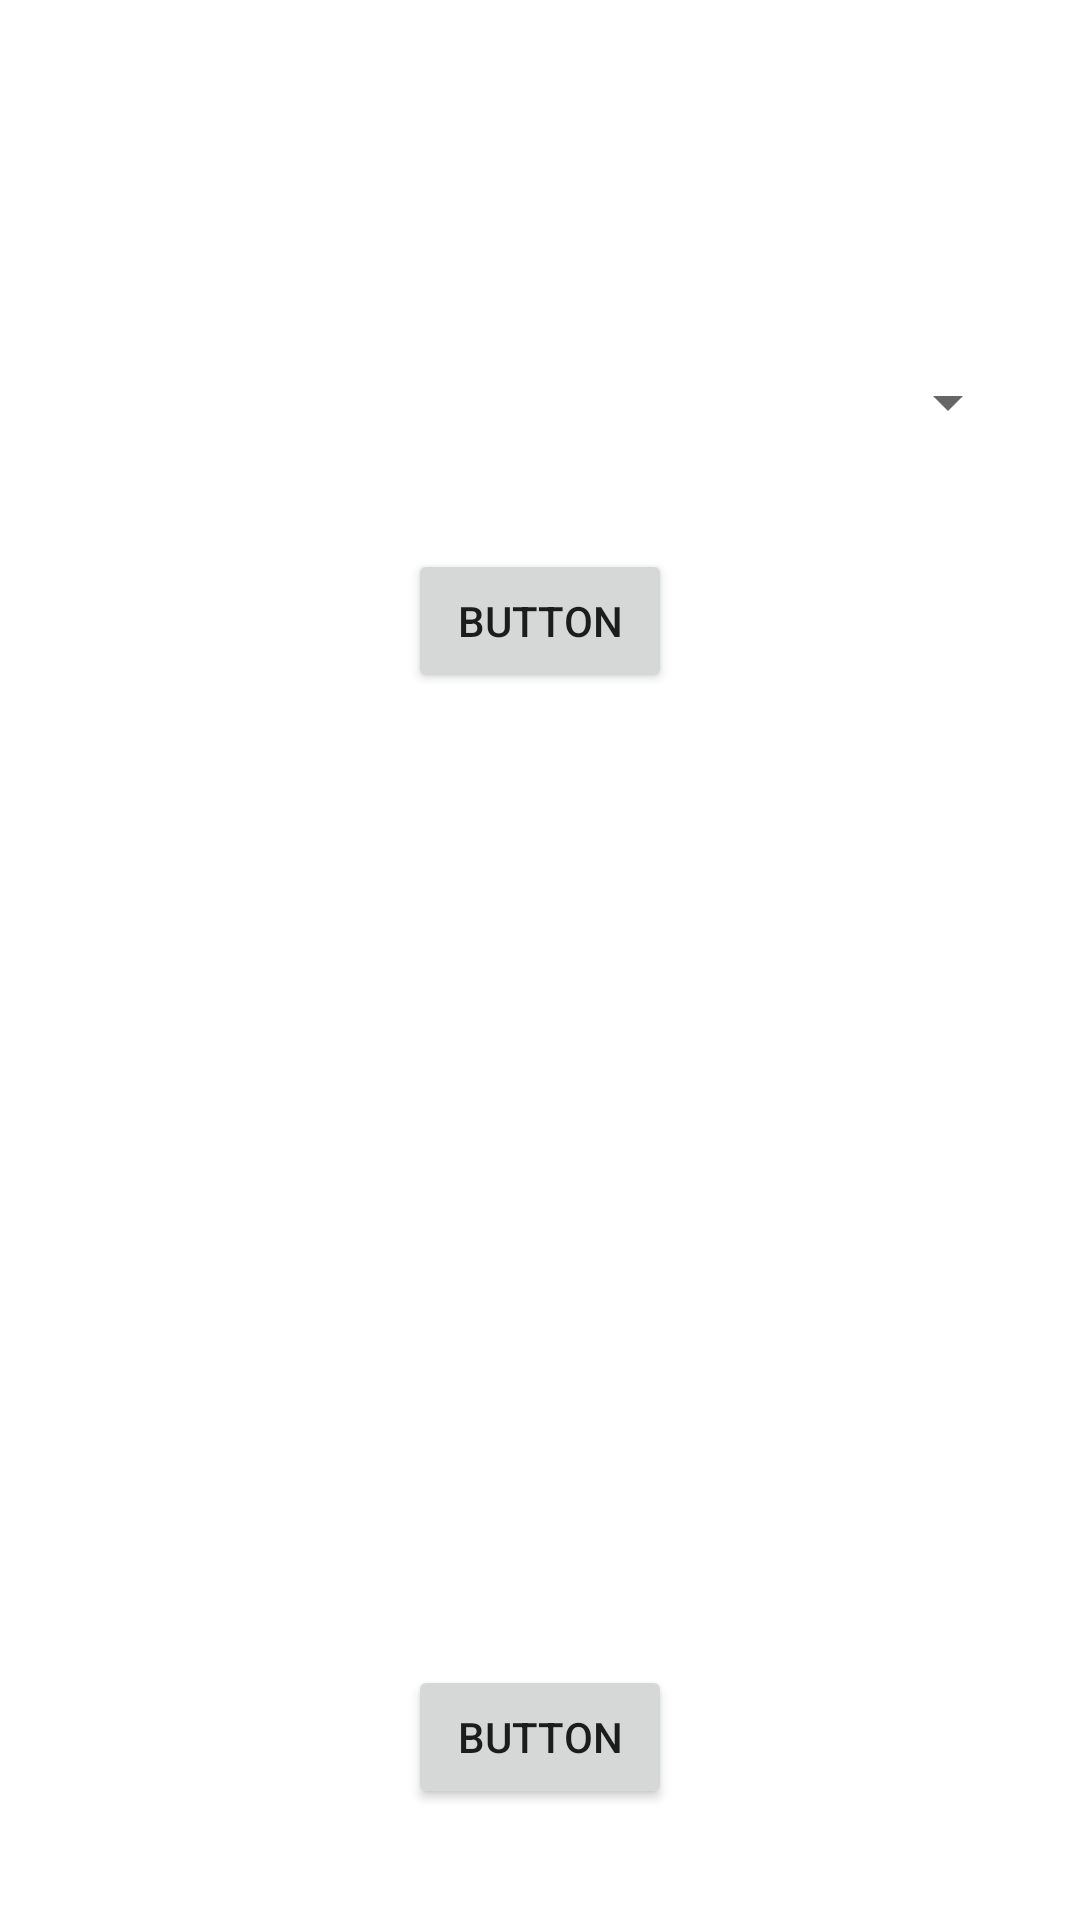

The Android layout XML behind this screen, and the referenced resources:
<!-- AndroidManifest.xml: application theme Theme.Oopht -->
<!-- res/layout/activity_main.xml -->
<?xml version="1.0" encoding="utf-8"?>
<androidx.constraintlayout.widget.ConstraintLayout xmlns:android="http://schemas.android.com/apk/res/android"
    xmlns:app="http://schemas.android.com/apk/res-auto"
    xmlns:tools="http://schemas.android.com/tools"
    android:layout_width="match_parent"
    android:layout_height="match_parent"
    tools:context=".MainActivity">

    <Spinner
        android:id="@+id/spinnerTheater"
        android:layout_width="0dp"
        android:layout_height="wrap_content"
        android:layout_marginStart="20dp"
        android:layout_marginEnd="20dp"
        app:layout_constraintEnd_toEndOf="parent"
        app:layout_constraintStart_toStartOf="parent"
        app:layout_constraintTop_toTopOf="parent"
        app:layout_constraintBottom_toTopOf="@+id/listViewMovies"/>


    <ListView
        android:id="@+id/listViewMovies"
        android:layout_width="0dp"
        android:layout_height="250dp"
        android:layout_marginStart="20dp"
        android:layout_marginEnd="20dp"
        app:layout_constraintBottom_toBottomOf="parent"
        app:layout_constraintEnd_toEndOf="parent"
        app:layout_constraintStart_toStartOf="parent"
        app:layout_constraintTop_toBottomOf="@+id/spinnerTheater" />

    <Button
        android:id="@+id/buttonResestRatings"
        android:layout_width="wrap_content"
        android:layout_height="wrap_content"
        android:onClick="onButtonResetRatingsClick"
        android:text="Button"
        app:layout_constraintBottom_toBottomOf="parent"
        app:layout_constraintEnd_toEndOf="parent"
        app:layout_constraintStart_toStartOf="parent"
        app:layout_constraintTop_toBottomOf="@+id/listViewMovies" />

    <Button
        android:id="@+id/buttonShowRatingRanking"
        android:layout_width="wrap_content"
        android:layout_height="wrap_content"
        android:onClick="onButtonShowRatingRankingClick"
        android:text="Button"
        app:layout_constraintBottom_toTopOf="@+id/listViewMovies"
        app:layout_constraintEnd_toEndOf="parent"
        app:layout_constraintStart_toStartOf="parent"
        app:layout_constraintTop_toBottomOf="@+id/spinnerTheater" />


</androidx.constraintlayout.widget.ConstraintLayout>
<!-- resources referenced by this layout -->
<resources>
  <style name="Theme.Oopht" parent="Theme.MaterialComponents.DayNight.DarkActionBar">
          
          <item name="colorPrimary">@color/purple_500</item>
          <item name="colorPrimaryVariant">@color/purple_700</item>
          <item name="colorOnPrimary">@color/white</item>
          
          <item name="colorSecondary">@color/teal_200</item>
          <item name="colorSecondaryVariant">@color/teal_700</item>
          <item name="colorOnSecondary">@color/black</item>
          
          <item name="android:statusBarColor" tools:targetApi="l">?attr/colorPrimaryVariant</item>
          
      </style>
  <!-- not gathered from this repository: default colours our renderer supplied (Android Studio template values) -->
  <color name="purple_500">#FF6200EE</color>
  <color name="purple_700">#FF3700B3</color>
  <color name="teal_200">#FF03DAC5</color>
  <color name="teal_700">#FF018786</color>
  <color name="black">#FF000000</color>
  <color name="white">#FFFFFFFF</color>
</resources>
